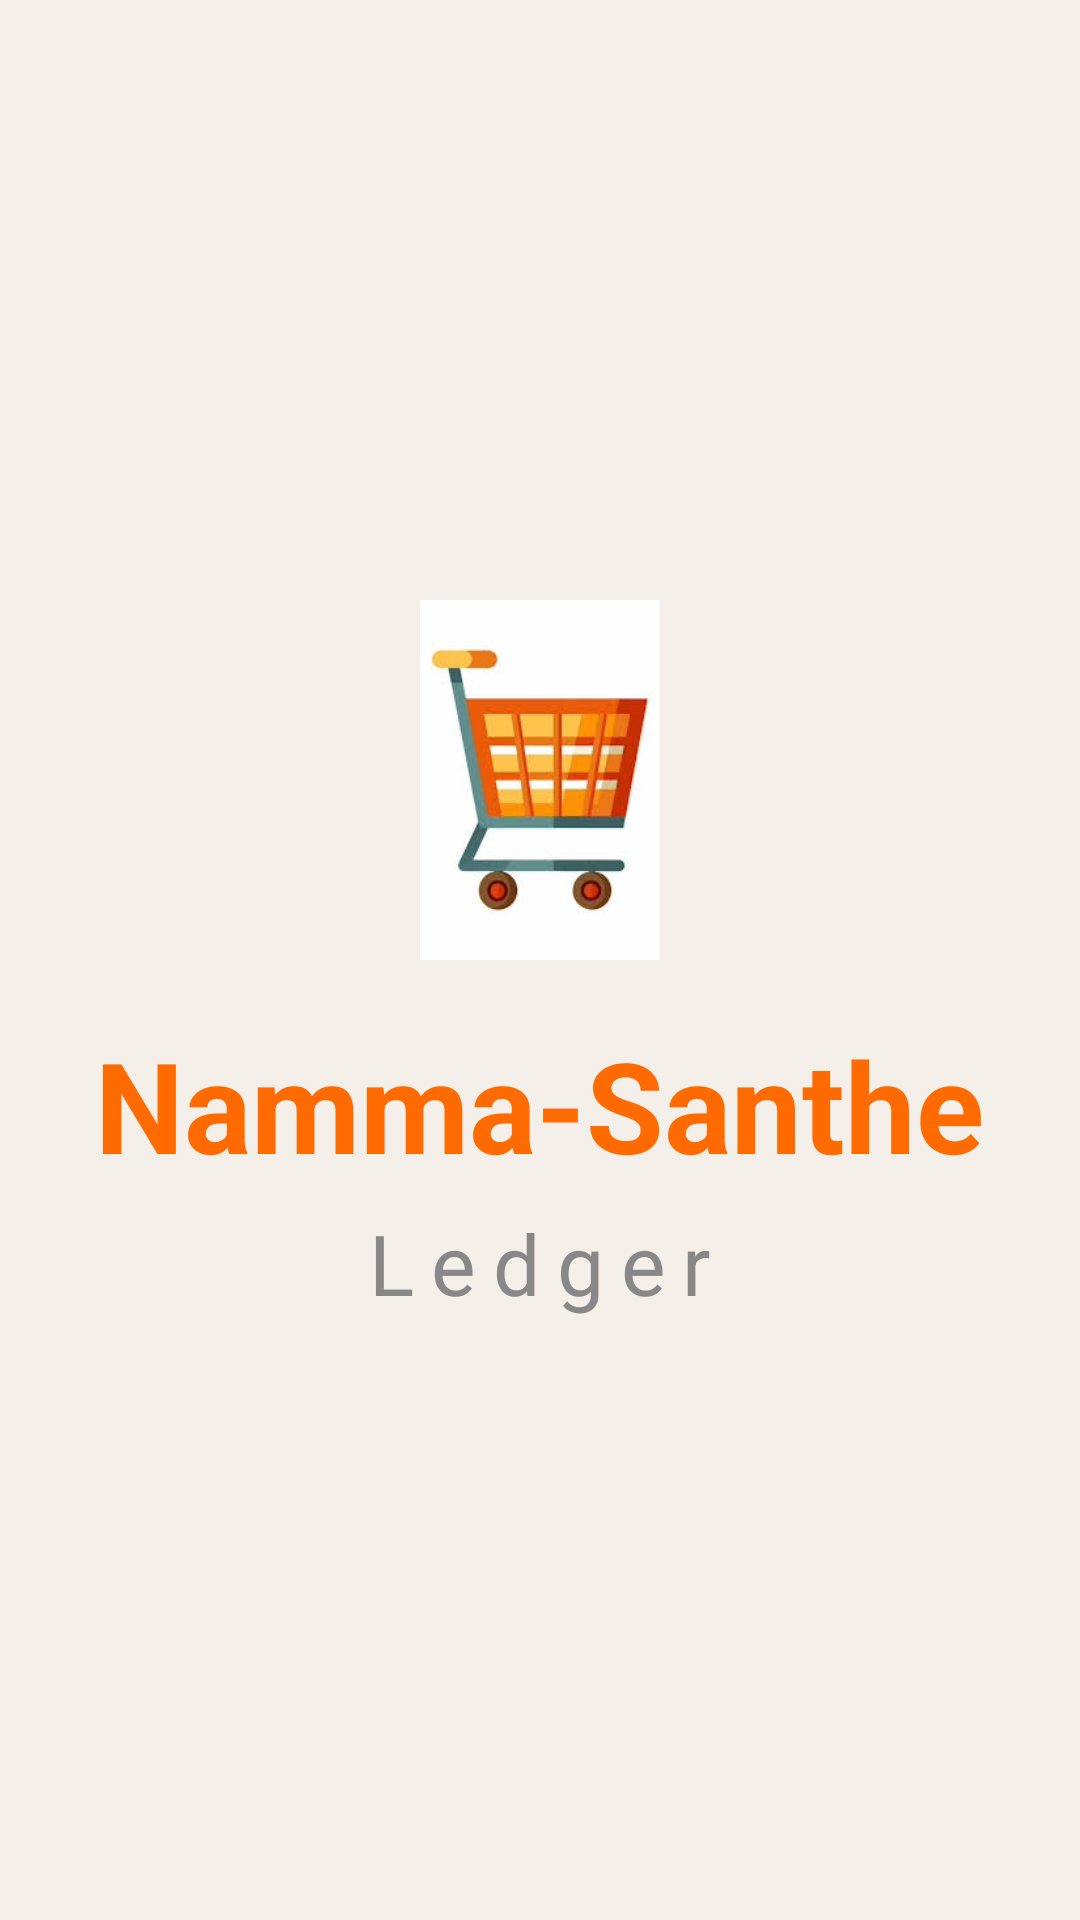

Write the Android layout XML for this screen, with the resource values it uses.
<!-- AndroidManifest.xml: application theme Theme.NammaSentheLedger -->
<!-- res/layout/splash_screen.xml -->
<?xml version="1.0" encoding="utf-8"?>
<LinearLayout
    xmlns:android="http://schemas.android.com/apk/res/android"
    android:layout_width="match_parent"
    android:layout_height="match_parent"
    android:gravity="center"
    android:orientation="vertical"
    android:background="#F5EFE9">

    <ImageView
        android:id="@+id/logo"
        android:layout_width="120dp"
        android:layout_height="120dp"
        android:src="@drawable/cart_logo"/>

    <TextView
        android:layout_width="wrap_content"
        android:layout_height="wrap_content"
        android:text="Namma-Santhe"
        android:textColor="#FF6B00"
        android:textSize="42sp"
        android:textStyle="bold"
        android:layout_marginTop="20dp"/>

    <TextView
        android:layout_width="wrap_content"
        android:layout_height="wrap_content"
        android:text="Ledger"
        android:textColor="#888888"
        android:textSize="28sp"
        android:letterSpacing="0.2"
        android:layout_marginTop="6dp"/>

</LinearLayout>
<!-- resources referenced by this layout -->
<resources>
  <!-- drawable cart_logo: png bitmap (drawable, 46448 bytes) -->
  <style name="Theme.NammaSentheLedger" parent="Theme.Material3.DayNight.NoActionBar">
  
          <item name="colorPrimary">#FF6F00</item>
          <item name="colorPrimaryVariant">#FF8F00</item>
          <item name="colorOnPrimary">#FFFFFF</item>
  
          <item name="android:statusBarColor">#FF6F00</item>
  
      </style>
</resources>
